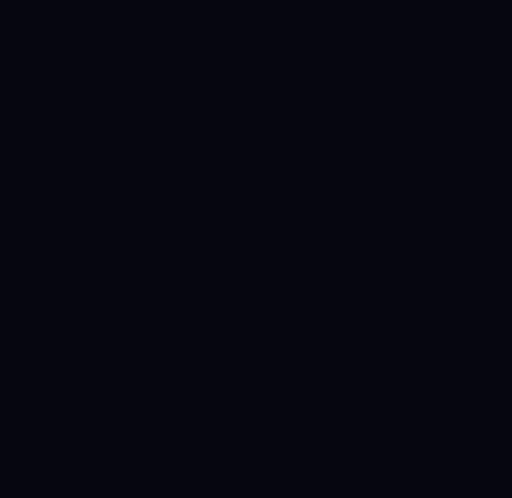
t = 0.00 s
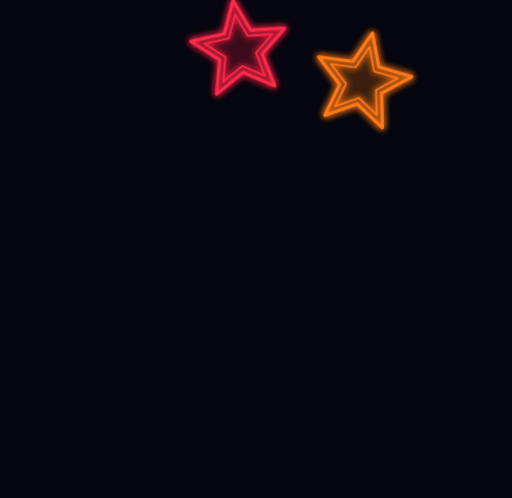
t = 1.67 s
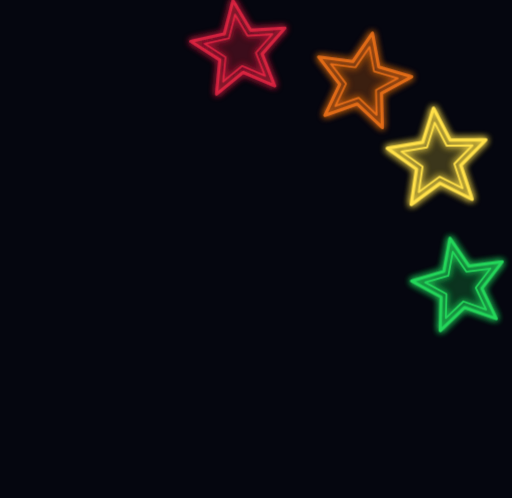
t = 3.33 s
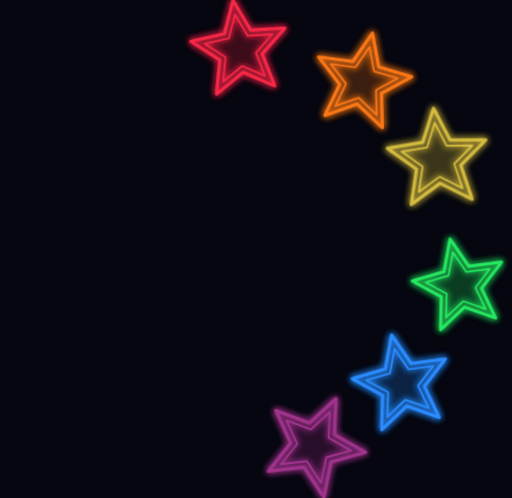
t = 5.00 s
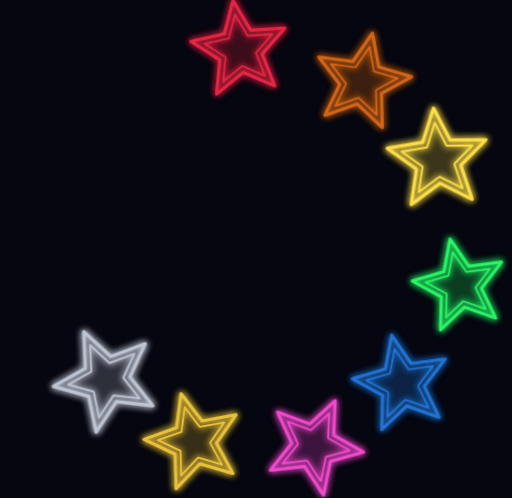
t = 6.67 s
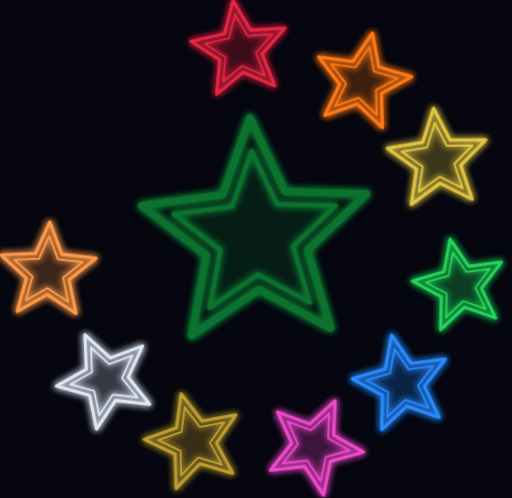
t = 8.33 s

The animated SVG that drew these frames (rendered in a browser with its animation timeline set to each time). Animation: 5 CSS @keyframes rules; frames cover the first 8.33 s, repeats indefinitely.

<svg xmlns="http://www.w3.org/2000/svg" viewBox="0 0 1280 1245">
<style>
.st{opacity:0;transform-box:fill-box;transform-origin:center;animation:on 1.1s ease-out forwards,pop .8s cubic-bezier(.2,1.5,.4,1) backwards;animation-delay:var(--d),var(--d)}
.ln{animation:breathe 3s ease-in-out infinite;animation-delay:calc(var(--d) + 1.5s)}
.fl{opacity:.22}
.orbit{transform-origin:640px 590px;animation:cw 36s linear 9.5s infinite}
.spinl{transform-origin:640px 590px;animation:ccw 14s linear 9.5s infinite}
@keyframes cw{to{transform:rotate(360deg)}}
@keyframes ccw{to{transform:rotate(-360deg)}}
@keyframes on{0%{opacity:0}15%{opacity:1}25%{opacity:.3}40%{opacity:1}50%{opacity:.5}65%,100%{opacity:1}}
@keyframes pop{from{transform:scale(.2)}to{transform:scale(1)}}
@keyframes breathe{50%{opacity:.65}}
</style>
<defs><filter id="g" x="-50%" y="-50%" width="200%" height="200%"><feGaussianBlur stdDeviation="9" result="b"/><feMerge><feMergeNode in="b"/><feMergeNode in="b"/><feMergeNode in="SourceGraphic"/></feMerge></filter></defs>
<rect width="1280" height="1245" fill="#05060f"/>
<g class="orbit"><g transform="translate(600 125)"><g class="st" style="--d:0.0s" fill="none" stroke="#ff2a4a" stroke-linejoin="round" stroke-width="7.8"><polygon class="fl" points="-12.5,-89.1 19.0,-35.8 80.9,-39.5 39.9,7.0 62.5,64.7 5.6,40.1 -42.3,79.5 -36.4,17.8 -88.6,-15.6 -28.1,-29.1" fill="#ff2a4a" stroke="none"/><g filter="url(#g)"><polygon class="ln" points="-17.4,-123.8 26.4,-49.7 112.3,-54.8 55.4,9.8 86.8,89.9 7.8,55.7 -58.7,110.4 -50.6,24.7 -123.1,-21.7 -39.1,-40.5"/><polygon class="ln" points="-12.5,-89.1 19.0,-35.8 80.9,-39.5 39.9,7.0 62.5,64.7 5.6,40.1 -42.3,79.5 -36.4,17.8 -88.6,-15.6 -28.1,-29.1" stroke-width="4.7"/></g></g></g>
<g transform="translate(905 205)"><g class="st" style="--d:0.9s" fill="none" stroke="#ff7a1a" stroke-linejoin="round" stroke-width="7.8"><polygon class="fl" points="18.7,-88.0 30.1,-27.1 89.5,-9.4 35.1,20.2 36.6,82.2 -8.4,39.6 -66.9,60.2 -40.3,4.2 -77.9,-45.0 -16.5,-37.0" fill="#ff7a1a" stroke="none"/><g filter="url(#g)"><polygon class="ln" points="26.0,-122.3 41.8,-37.6 124.3,-13.1 48.7,28.1 50.8,114.2 -11.7,55.0 -92.9,83.6 -55.9,5.9 -108.3,-62.5 -22.9,-51.4"/><polygon class="ln" points="18.7,-88.0 30.1,-27.1 89.5,-9.4 35.1,20.2 36.6,82.2 -8.4,39.6 -66.9,60.2 -40.3,4.2 -77.9,-45.0 -16.5,-37.0" stroke-width="4.7"/></g></g></g>
<g transform="translate(1095 400)"><g class="st" style="--d:1.8s" fill="none" stroke="#ffe14a" stroke-linejoin="round" stroke-width="8.1"><polygon class="fl" points="-8.2,-93.2 21.7,-36.1 86.2,-36.6 41.0,9.5 61.4,70.6 3.7,42.0 -48.2,80.2 -38.8,16.5 -91.2,-21.1 -27.6,-31.8" fill="#ffe14a" stroke="none"/><g filter="url(#g)"><polygon class="ln" points="-11.3,-129.5 30.1,-50.1 119.7,-50.8 57.0,13.2 85.3,98.1 5.1,58.3 -67.0,111.4 -53.8,22.9 -126.7,-29.2 -38.4,-44.2"/><polygon class="ln" points="-8.2,-93.2 21.7,-36.1 86.2,-36.6 41.0,9.5 61.4,70.6 3.7,42.0 -48.2,80.2 -38.8,16.5 -91.2,-21.1 -27.6,-31.8" stroke-width="4.9"/></g></g></g>
<g transform="translate(1150 715)"><g class="st" style="--d:2.7s" fill="none" stroke="#2bff6a" stroke-linejoin="round" stroke-width="7.5"><polygon class="fl" points="74.8,-43.2 38.7,4.1 64.2,57.8 8.1,38.0 -35.1,78.9 -33.7,19.4 -85.9,-9.0 -28.9,-26.0 -18.0,-84.5 15.8,-35.5" fill="#2bff6a" stroke="none"/><g filter="url(#g)"><polygon class="ln" points="103.9,-60.0 53.7,5.6 89.2,80.3 11.2,52.8 -48.8,109.6 -46.8,27.0 -119.3,-12.5 -40.1,-36.1 -24.9,-117.4 22.0,-49.3"/><polygon class="ln" points="74.8,-43.2 38.7,4.1 64.2,57.8 8.1,38.0 -35.1,78.9 -33.7,19.4 -85.9,-9.0 -28.9,-26.0 -18.0,-84.5 15.8,-35.5" stroke-width="4.5"/></g></g></g>
<g transform="translate(1005 960)"><g class="st" style="--d:3.6s" fill="none" stroke="#2a8cff" stroke-linejoin="round" stroke-width="7.8"><polygon class="fl" points="-18.7,-88.0 16.5,-37.0 77.9,-45.0 40.3,4.2 66.9,60.2 8.4,39.6 -36.6,82.2 -35.1,20.2 -89.5,-9.4 -30.1,-27.1" fill="#2a8cff" stroke="none"/><g filter="url(#g)"><polygon class="ln" points="-26.0,-122.3 22.9,-51.4 108.3,-62.5 55.9,5.9 92.9,83.6 11.7,55.0 -50.8,114.2 -48.7,28.1 -124.3,-13.1 -41.8,-37.6"/><polygon class="ln" points="-18.7,-88.0 16.5,-37.0 77.9,-45.0 40.3,4.2 66.9,60.2 8.4,39.6 -36.6,82.2 -35.1,20.2 -89.5,-9.4 -30.1,-27.1" stroke-width="4.7"/></g></g></g>
<g transform="translate(785 1115)"><g class="st" style="--d:4.5s" fill="none" stroke="#ff4fd8" stroke-linejoin="round" stroke-width="7.8"><polygon class="fl" points="38.0,-81.6 35.4,-19.6 89.3,11.0 29.6,27.6 17.2,88.3 -17.1,36.7 -78.7,43.6 -40.2,-4.9 -65.8,-61.4 -7.7,-39.8" fill="#ff4fd8" stroke="none"/><g filter="url(#g)"><polygon class="ln" points="52.8,-113.3 49.2,-27.3 124.1,15.2 41.1,38.4 23.9,122.7 -23.8,51.0 -109.3,60.6 -55.8,-6.9 -91.4,-85.2 -10.7,-55.2"/><polygon class="ln" points="38.0,-81.6 35.4,-19.6 89.3,11.0 29.6,27.6 17.2,88.3 -17.1,36.7 -78.7,43.6 -40.2,-4.9 -65.8,-61.4 -7.7,-39.8" stroke-width="4.7"/></g></g></g>
<g transform="translate(485 1105)"><g class="st" style="--d:5.4s" fill="none" stroke="#e8c13a" stroke-linejoin="round" stroke-width="7.8"><polygon class="fl" points="-23.3,-86.9 14.5,-37.8 75.5,-49.0 40.4,2.1 69.9,56.6 10.5,39.1 -32.3,84.0 -34.0,22.1 -89.9,-4.7 -31.5,-25.5" fill="#e8c13a" stroke="none"/><g filter="url(#g)"><polygon class="ln" points="-32.4,-120.7 20.2,-52.5 104.8,-68.1 56.2,2.9 97.1,78.7 14.6,54.3 -44.8,116.7 -47.2,30.6 -124.8,-6.5 -43.7,-35.4"/><polygon class="ln" points="-23.3,-86.9 14.5,-37.8 75.5,-49.0 40.4,2.1 69.9,56.6 10.5,39.1 -32.3,84.0 -34.0,22.1 -89.9,-4.7 -31.5,-25.5" stroke-width="4.7"/></g></g></g>
<g transform="translate(265 950)"><g class="st" style="--d:6.3s" fill="none" stroke="#e8f0ff" stroke-linejoin="round" stroke-width="7.8"><polygon class="fl" points="-38.0,-81.6 7.7,-39.8 65.8,-61.4 40.2,-4.9 78.7,43.6 17.1,36.7 -17.2,88.3 -29.6,27.6 -89.3,11.0 -35.4,-19.6" fill="#e8f0ff" stroke="none"/><g filter="url(#g)"><polygon class="ln" points="-52.8,-113.3 10.7,-55.2 91.4,-85.2 55.8,-6.9 109.3,60.6 23.8,51.0 -23.9,122.7 -41.1,38.4 -124.1,15.2 -49.2,-27.3"/><polygon class="ln" points="-38.0,-81.6 7.7,-39.8 65.8,-61.4 40.2,-4.9 78.7,43.6 17.1,36.7 -17.2,88.3 -29.6,27.6 -89.3,11.0 -35.4,-19.6" stroke-width="4.7"/></g></g></g>
<g transform="translate(120 680)"><g class="st" style="--d:7.2s" fill="none" stroke="#ff9a4a" stroke-linejoin="round" stroke-width="7.8"><polygon class="fl" points="-84.6,-30.8 -22.6,-33.6 3.1,-89.9 24.9,-31.9 86.5,-24.8 38.1,13.9 50.3,74.6 -1.4,40.5 -55.4,70.9 -38.9,11.2" fill="#ff9a4a" stroke="none"/><g filter="url(#g)"><polygon class="ln" points="-117.5,-42.8 -31.5,-46.6 4.4,-124.9 34.6,-44.3 120.2,-34.5 52.9,19.2 69.9,103.6 -2.0,56.2 -77.0,98.5 -54.1,15.5"/><polygon class="ln" points="-84.6,-30.8 -22.6,-33.6 3.1,-89.9 24.9,-31.9 86.5,-24.8 38.1,13.9 50.3,74.6 -1.4,40.5 -55.4,70.9 -38.9,11.2" stroke-width="4.7"/></g></g></g>
</g><g class="spinl"><g transform="translate(640 590)"><g class="st" style="--d:8.1s" fill="none" stroke="#19ff5a" stroke-linejoin="round" stroke-width="18.1"><polygon class="fl" points="-10.9,-208.5 51.2,-78.8 194.9,-74.8 90.8,24.3 131.4,162.3 4.9,93.8 -113.7,175.1 -87.7,33.7 -201.7,-54.0 -59.1,-73.0" fill="#19ff5a" stroke="none"/><g filter="url(#g)"><polygon class="ln" points="-15.2,-289.6 71.1,-109.4 270.7,-103.9 126.1,33.8 182.5,225.4 6.8,130.3 -157.9,243.2 -121.8,46.8 -280.1,-75.1 -82.1,-101.4"/><polygon class="ln" points="-10.9,-208.5 51.2,-78.8 194.9,-74.8 90.8,24.3 131.4,162.3 4.9,93.8 -113.7,175.1 -87.7,33.7 -201.7,-54.0 -59.1,-73.0" stroke-width="10.9"/></g></g></g>
</g></svg>
